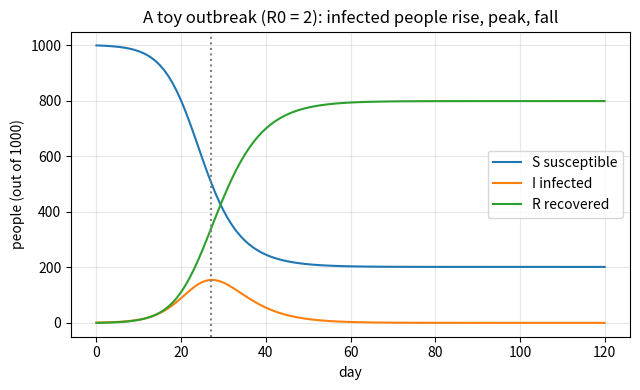
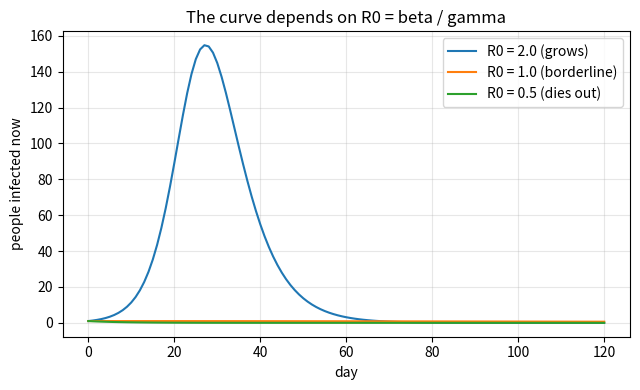

These figures' Python source, in order:
"""Session 1 (Level 1): three boxes, two arrows, and an outbreak curve.

TEACHING TOOL ONLY. The people here are invented. Not a forecast, not medical advice,
and not a basis for public-health decisions.

Run:  python start.py 1
"""
# %% [markdown]
# # Session 1: S, I and R - three boxes with arrows
# **A. Real-world problem.** When a new infection appears in a town, why do some outbreaks
# explode while others fizzle out? Modellers sort people into three boxes:
# **S**usceptible (could catch it), **I**nfected (have it and can pass it on) and
# **R**ecovered (had it, now immune). Two arrows move people: S -> I (infection) and
# I -> R (recovery).
#
# **Plan.** (1) move people by hand for one day, (2) let the computer repeat that for many
# small time steps, (3) find the day with the most people infected, (4) see that everything
# depends on how many people each case infects.
#
# **Important.** This is a teaching toy with invented numbers. It is not a forecast, not
# medical advice, and not a basis for public-health decisions.

# %%
import pathlib

import numpy as np

OUT = (pathlib.Path(__file__).resolve().parent if "__file__" in globals() else pathlib.Path(".")) / "out"


# %% [markdown]
# ## Step 1: one small step
# A town of N = 1000 people, one of them infected. In a tiny time step `dt` (in days):
# * new infections = beta * S * I / N * dt  (beta = contacts that pass the infection, per day)
# * new recoveries = gamma * I * dt          (gamma = 1 / days a person stays infectious)
#
# S * I / N is large when there are many susceptible AND many infected people, because
# then meetings between the two kinds are common. The answers are averages, so fractions
# of a person (like 0.4995) are fine here.

# %%
def one_step(S, I, R, beta, gamma, N, dt):
    """Move people between the boxes for a time dt (days). Returns the new (S, I, R)."""
    new_infections = beta * S * I / N * dt
    new_recoveries = gamma * I * dt
    return S - new_infections, I + new_infections - new_recoveries, R + new_recoveries


# %% [markdown]
# ## Step 2: repeat many times
# We use steps of 0.1 day and keep one value per day. Small steps matter: with a step of a
# whole day the slopes are applied too long before being updated, and the curve is less accurate.

# %%
def run_outbreak(beta, gamma, N=1000, I0=1, days=120, dt=0.1):
    """Return arrays S, I, R with one value per day (length days + 1)."""
    S, I, R = float(N - I0), float(I0), 0.0
    out = [(S, I, R)]
    per_day = int(round(1 / dt))
    for _ in range(days):
        for _ in range(per_day):
            S, I, R = one_step(S, I, R, beta, gamma, N, dt)
        out.append((S, I, R))
    S_, I_, R_ = np.array(out).T
    return S_, I_, R_


# %% [markdown]
# ## Step 3: how many does each case infect?
# One infected person stays infectious for 1/gamma days and passes the infection on at rate beta, so
# infects about **beta / gamma** others (when almost everybody is still susceptible). We call
# this number R0, the *basic reproduction number*. If R0 is above 1, each case replaces itself
# with more than one case and the outbreak grows. If it is below 1, it dies away.

# %%
def r0(beta, gamma):
    return beta / gamma


def generations(R0, n=6):
    """Cases in generation 0, 1, 2, ... if every case infects R0 others (early phase)."""
    return [R0 ** k for k in range(n)]


def peak_of(I):
    """(day of the peak, number infected at the peak)."""
    k = int(np.argmax(I))
    return k, float(I[k])


# %%
if __name__ == "__main__":
    import matplotlib.pyplot as plt

    OUT.mkdir(exist_ok=True)
    beta, gamma = 0.5, 0.25
    S, I, R = run_outbreak(beta, gamma)
    day, top = peak_of(I)
    print("R0 =", r0(beta, gamma))
    print("people at the end: S, I, R =", round(S[-1], 1), round(I[-1], 2), round(R[-1], 1))
    print("peak day and peak infected:", day, round(top, 1))
    print("generations for R0 = 2:", generations(2.0))
    print("generations for R0 = 0.5:", generations(0.5))

    d = np.arange(len(S))
    fig, ax = plt.subplots(figsize=(6.5, 4))
    ax.plot(d, S, label="S susceptible")
    ax.plot(d, I, label="I infected")
    ax.plot(d, R, label="R recovered")
    ax.axvline(day, color="gray", ls=":")
    ax.set_xlabel("day")
    ax.set_ylabel("people (out of 1000)")
    ax.set_title("A toy outbreak (R0 = 2): infected people rise, peak, fall")
    ax.legend()
    ax.grid(alpha=0.3)
    fig.tight_layout()
    fig.savefig(OUT / "sir_curves.png", dpi=120)

    fig2, ax2 = plt.subplots(figsize=(6.5, 4))
    for b, label in ((0.5, "R0 = 2.0 (grows)"), (0.25, "R0 = 1.0 (borderline)"), (0.125, "R0 = 0.5 (dies out)")):
        _, Ib, _ = run_outbreak(b, gamma)
        ax2.plot(d, Ib, label=label)
    ax2.set_xlabel("day")
    ax2.set_ylabel("people infected now")
    ax2.set_title("The curve depends on R0 = beta / gamma")
    ax2.legend()
    ax2.grid(alpha=0.3)
    fig2.tight_layout()
    fig2.savefig(OUT / "r0_compare.png", dpi=120)

# %% [markdown]
# ## Where this stops
# Real people differ in age and behaviour, meet in groups, and are counted late. Session 2
# turns these boxes and arrows into equations; Session 3 fits them to noisy data.
